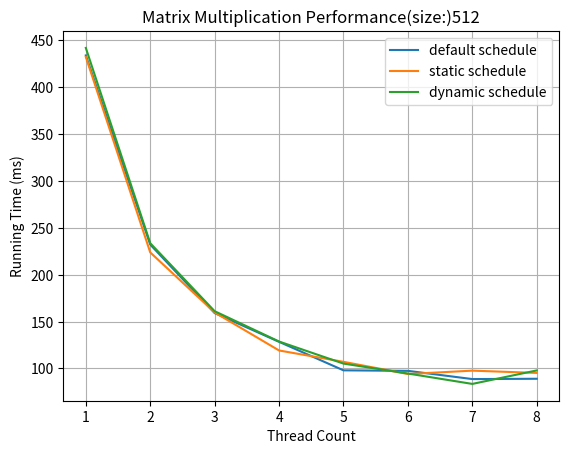
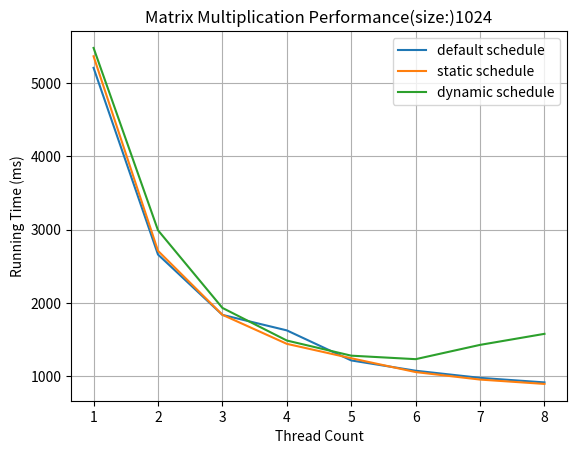
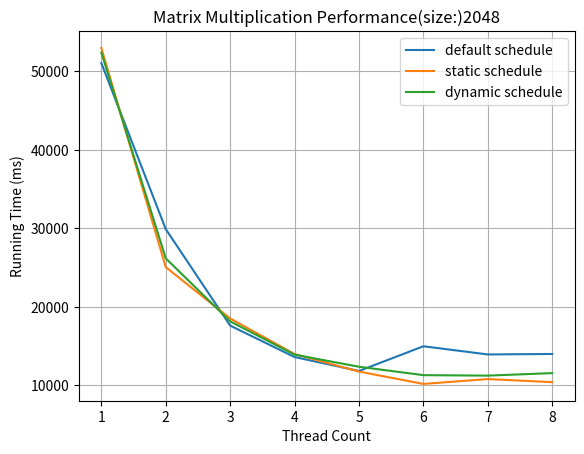

Reproduce these figures in Python, in order.
import matplotlib.pyplot as plt

"""q1"""
# matrix_sizes = [512, 1024, 2048]
# threads = [1, 2, 3, 4, 5, 6, 7, 8]
# colors = ['royalblue', 'mediumpurple', 'coral']

# running_times = [
#     [436.27, 223.72, 157.34, 118.87, 101.47, 87.97, 86.65, 93.48],
#     [5314.85, 2687.31, 1824.58, 1404.21, 1173.49, 1040.76, 924.48, 888.63],
#     [47357.26, 24279.94, 16586.41, 12977.71, 10779.60, 9708.70, 8682.82, 7971.73]
# ]

# fig = plt.figure()

# for i in range(len(matrix_sizes)):
#     plt.plot(threads, running_times[i], marker = 'o', label=f'Matrix Size: {matrix_sizes[i]}', color = colors[i])

# plt.xlabel('Thread Count')
# plt.ylabel('Running Time (ms)')
# plt.title('Matrix Multiplication Performance')
# plt.grid(True)
# plt.legend()

# fig.savefig("q1_matrix_multiply_performance.png", dpi = 600)
# plt.show()

"""q2"""
matrix_sizes = [512, 1024, 2048]
threads = [1, 2, 3, 4, 5, 6, 7, 8]
colors = ['royalblue', 'mediumpurple', 'coral']

running_times1 = [
    [433.82, 232.12, 159.06, 128.40, 98.00, 97.45, 88.69, 89.02], 
    [5202.15, 2659.74, 1837.62, 1626.56, 1217.23, 1077.12, 979.93, 917.97], 
    [51052.33, 29893.75, 17605.85, 13601.12, 11825.53, 14971.73, 13930.29, 13989.29]
]

running_times2 = [
    [432.27, 223.75, 159.73, 119.19, 107.08, 94.07, 97.68, 95.24   ], 
    [5359.54, 2710.29, 1838.84, 1443.26, 1247.00, 1058.71, 956.59, 897.35  ], 
    [52971.11, 25049.47, 18516.37, 13981.71, 11749.86, 10176.60, 10794.72, 10400.18 ]
]

running_times3 = [
    [ 441.82, 233.59, 161.07, 128.73, 105.19, 94.61, 83.52, 97.90], 
    [5473.45, 2990.10, 1932.65, 1488.17, 1282.08, 1234.50, 1429.10, 1579.42], 
    [52384.29, 26170.78, 18146.90, 13902.29, 12364.17, 11292.37, 11233.89, 11554.16]
]


for i in range(3):
    fig = plt.figure()
    plt.plot(threads, running_times1[i], label = "default schedule")
    plt.plot(threads, running_times2[i], label = "static schedule")
    plt.plot(threads, running_times3[i], label = "dynamic schedule")

    plt.xlabel('Thread Count')
    plt.ylabel('Running Time (ms)')
    plt.title('Matrix Multiplication Performance(size:)%d' % (matrix_sizes[i]))
    plt.grid(True)
    plt.legend()

    fig.savefig("q2_matrix_multiply_performance_size%d.png" % (matrix_sizes[i]), dpi = 600)
    plt.show()